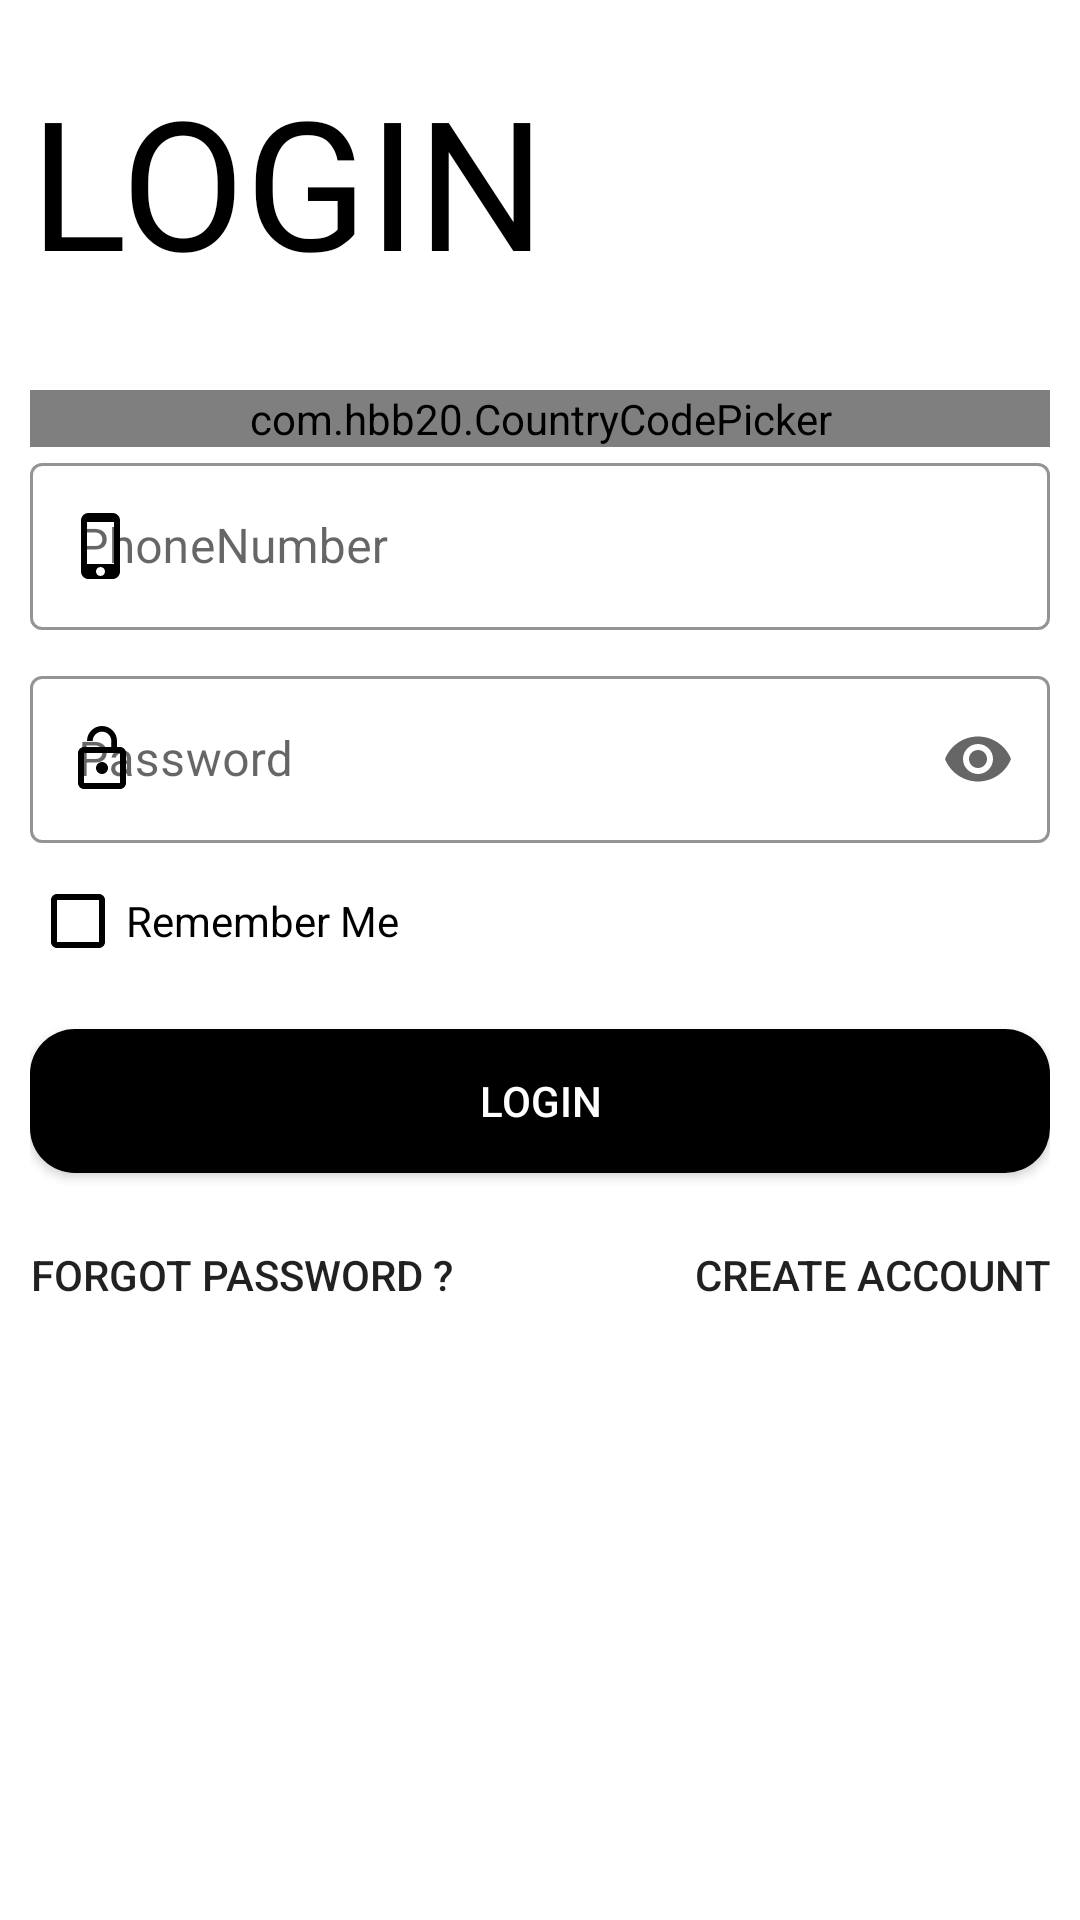

Reconstruct the res/layout file that produces this screen, plus the resources it refers to.
<!-- AndroidManifest.xml: application theme AppTheme -->
<!-- res/layout/activity_retailer_login.xml -->
<?xml version="1.0" encoding="utf-8"?>
<ScrollView xmlns:android="http://schemas.android.com/apk/res/android"
    xmlns:app="http://schemas.android.com/apk/res-auto"
    xmlns:tools="http://schemas.android.com/tools"
    android:layout_width="match_parent"
    android:layout_height="match_parent"
    android:background="#fff"
    android:padding="10dp"
    android:transitionName="transition_login"
    tools:context=".Common.LoginSignUp.Retailer_login">

    <LinearLayout
        android:layout_width="match_parent"
        android:layout_height="wrap_content"
        android:orientation="vertical">

        <ImageView
            android:id="@+id/back_button"
            android:layout_width="wrap_content"
            android:layout_height="wrap_content"
            android:padding="5dp"
            android:src="@drawable/back" />

        <TextView
            android:layout_width="wrap_content"
            android:layout_height="wrap_content"
            android:fontFamily="@font/baloo"
            android:text="@string/LoginPageLogin"
            android:textAllCaps="true"
            android:textColor="@android:color/black"
            android:textSize="60sp" />

        <LinearLayout
            android:layout_width="match_parent"
            android:layout_height="wrap_content"
            android:layout_marginTop="30dp"
            android:orientation="vertical">

            <com.hbb20.CountryCodePicker
                android:id="@+id/codePicker"
                android:layout_width="match_parent"
                android:layout_height="wrap_content"
                android:background="@drawable/countrypicker"
                app:ccp_autoDetectCountry="true"
                app:ccp_defaultNameCode="Kenya"
                app:ccp_defaultPhoneCode="254"
                app:ccp_showFlag="true"
                app:ccp_showFullName="true"
                app:ccp_showNameCode="true"

                />

            <com.google.android.material.textfield.TextInputLayout
                android:id="@+id/RetailerLogin_username"
                style="@style/Widget.MaterialComponents.TextInputLayout.OutlinedBox"
                android:layout_width="match_parent"
                android:layout_height="wrap_content"
                app:boxStrokeColor="@android:color/black"
                app:boxStrokeWidthFocused="2dp"
                app:endIconMode="clear_text"
                app:hintTextColor="@android:color/black"
                app:startIconDrawable="@drawable/phone"
                app:startIconTint="@android:color/black">

                <com.google.android.material.textfield.TextInputEditText
                    android:layout_width="match_parent"
                    android:layout_height="match_parent"
                    android:hint="PhoneNumber"
                    android:textCursorDrawable="@android:color/black"
                    android:textColor="@android:color/black"
                    android:textColorHint="@android:color/black">

                </com.google.android.material.textfield.TextInputEditText>


            </com.google.android.material.textfield.TextInputLayout>

            <com.google.android.material.textfield.TextInputLayout
                android:id="@+id/RetailerLogin_password"
                style="@style/Widget.MaterialComponents.TextInputLayout.OutlinedBox"
                android:layout_width="match_parent"
                android:layout_height="wrap_content"
                android:layout_marginTop="10dp"
                app:boxStrokeColor="@android:color/black"
                app:boxStrokeWidthFocused="2dp"
                app:endIconMode="password_toggle"
                app:hintTextColor="@android:color/black"
                app:startIconDrawable="@drawable/lockin"
                app:startIconTint="@android:color/black">

                <com.google.android.material.textfield.TextInputEditText
                    android:layout_width="match_parent"
                    android:layout_height="match_parent"
                    android:hint="Password"
                    android:textCursorDrawable="@android:color/black"
                    android:inputType="textPassword"
                    android:textColor="@android:color/black">

                </com.google.android.material.textfield.TextInputEditText>


            </com.google.android.material.textfield.TextInputLayout>

            <RelativeLayout
                android:layout_width="match_parent"
                android:layout_height="wrap_content"
                android:layout_marginTop="10dp">

                <CheckBox
                    android:id="@+id/check"
                    style="@style/Widget.AppCompat.CompoundButton.CheckBox"
                    android:layout_width="wrap_content"
                    android:layout_height="wrap_content"
                    android:layout_centerVertical="true"
                    android:buttonTint="@android:color/black"
                    android:text="@string/remember"
                    android:textColor="@android:color/black" />


            </RelativeLayout>

            <Button
                android:id="@+id/retailer_login"
                android:layout_width="match_parent"
                android:layout_height="wrap_content"
                android:layout_marginTop="20dp"
                android:onClick="letUserLogIn"
                android:background="@drawable/loginblacks"
                android:text="@string/LoginPageLogin"
                android:textColor="@android:color/white" />

            <RelativeLayout
                android:layout_width="match_parent"
                android:layout_height="wrap_content"
                android:layout_marginTop="10dp">

                <ProgressBar
                    android:id="@+id/progressbar"
                    android:layout_width="wrap_content"
                    android:layout_height="wrap_content"
                    android:layout_centerHorizontal="true"
                    android:visibility="invisible" />

                <Button
                    android:id="@+id/forgotpassword"
                    android:layout_width="wrap_content"
                    android:layout_height="wrap_content"
                    android:layout_gravity="center"
                    android:background="#00000000"
                    android:text="@string/Forgot" />

                <Button
                    android:id="@+id/create"
                    android:layout_width="wrap_content"
                    android:layout_height="wrap_content"
                    android:layout_alignParentRight="true"
                    android:layout_gravity="center"
                    android:background="#00000000"
                    android:text="@string/create" />
            </RelativeLayout>



        </LinearLayout>


    </LinearLayout>

</ScrollView>
<!-- resources referenced by this layout -->
<resources>
  <!-- drawable countrypicker (drawable) -->
  <?xml version="1.0" encoding="utf-8"?>
  <shape xmlns:android="http://schemas.android.com/apk/res/android" android:shape="rectangle">
      <solid android:color="#00000000"/>
      <stroke android:color="@android:color/black" android:width="1dp"/>
      <corners android:radius="5dp"/>
  
  
  </shape>
  <!-- drawable lockin (drawable) -->
  <vector xmlns:android="http://schemas.android.com/apk/res/android"
      android:width="24dp"
      android:height="24dp"
      android:viewportWidth="24"
      android:viewportHeight="24"
      android:tint="@android:color/black">
    <path
        android:fillColor="@android:color/white"
        android:pathData="M12,17c1.1,0 2,-0.9 2,-2s-0.9,-2 -2,-2 -2,0.9 -2,2 0.9,2 2,2zM18,8h-1L17,6c0,-2.76 -2.24,-5 -5,-5S7,3.24 7,6h1.9c0,-1.71 1.39,-3.1 3.1,-3.1 1.71,0 3.1,1.39 3.1,3.1v2L6,8c-1.1,0 -2,0.9 -2,2v10c0,1.1 0.9,2 2,2h12c1.1,0 2,-0.9 2,-2L20,10c0,-1.1 -0.9,-2 -2,-2zM18,20L6,20L6,10h12v10z"/>
  </vector>
  <!-- drawable loginblacks (drawable) -->
  <?xml version="1.0" encoding="utf-8"?>
  <shape xmlns:android="http://schemas.android.com/apk/res/android" android:shape="rectangle">
      <solid android:color="@android:color/black"/>
      <corners android:radius="15dp"/>
  
  </shape>
  <!-- drawable phone (drawable) -->
  <vector android:height="24dp" android:tint="#00001A"
      android:viewportHeight="24" android:viewportWidth="24"
      android:width="24dp" xmlns:android="http://schemas.android.com/apk/res/android">
      <path android:fillColor="@android:color/white" android:pathData="M15.5,1h-8C6.12,1 5,2.12 5,3.5v17C5,21.88 6.12,23 7.5,23h8c1.38,0 2.5,-1.12 2.5,-2.5v-17C18,2.12 16.88,1 15.5,1zM11.5,22c-0.83,0 -1.5,-0.67 -1.5,-1.5s0.67,-1.5 1.5,-1.5 1.5,0.67 1.5,1.5 -0.67,1.5 -1.5,1.5zM16,18L7,18L7,4h9v14z"/>
  </vector>
  <string name="Forgot">Forgot Password ?</string>
  <string name="LoginPageLogin">Login</string>
  <string name="create">Create Account</string>
  <string name="remember">Remember Me</string>
  <style name="AppTheme" parent="Theme.MaterialComponents.Light.NoActionBar.Bridge">
          
          <item name="colorPrimary">@color/colorPrimary</item>
          <item name="colorPrimaryDark">@color/colorPrimaryDark</item>
          <item name="colorAccent">@color/colorAccent</item>
      </style>
  <color name="colorPrimary">#EACF17</color>
  <color name="colorPrimaryDark">#C9FB10</color>
  <color name="colorAccent">#00000f</color>
</resources>
